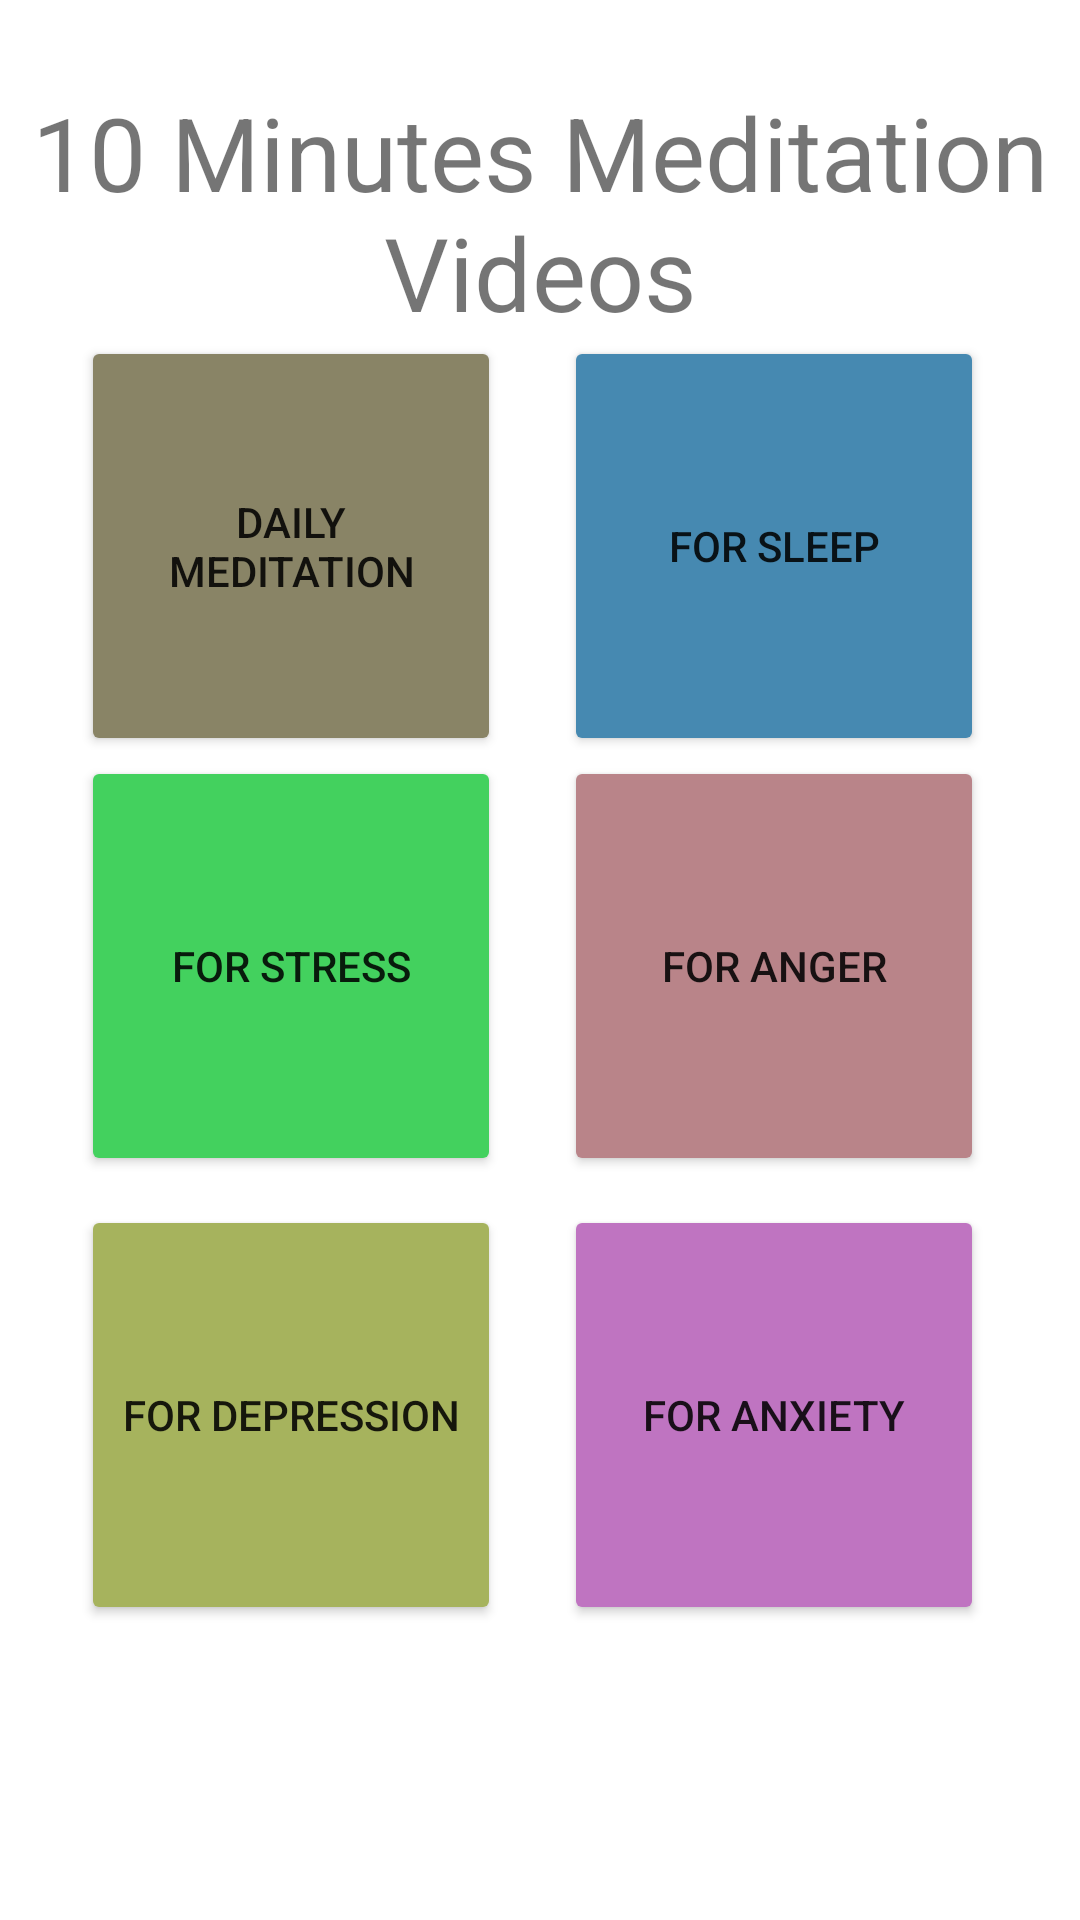

Android layout source for this screen:
<!-- AndroidManifest.xml: application theme Theme.Prj_draft -->
<!-- res/layout/activity_meditate_links.xml -->
<?xml version="1.0" encoding="utf-8"?>
<androidx.constraintlayout.widget.ConstraintLayout xmlns:android="http://schemas.android.com/apk/res/android"
    xmlns:app="http://schemas.android.com/apk/res-auto"
    xmlns:tools="http://schemas.android.com/tools"
    android:layout_width="match_parent"
    android:layout_height="match_parent"
    tools:context=".meditate_links">


    <TextView
        android:id="@+id/textView3"
        android:layout_width="wrap_content"
        android:layout_height="wrap_content"
        android:layout_marginTop="28dp"
        android:gravity="center"
        android:text="10 Minutes Meditation Videos"
        android:textSize="34sp"
        app:layout_constraintEnd_toEndOf="parent"
        app:layout_constraintHorizontal_bias="0.0"
        app:layout_constraintStart_toStartOf="parent"
        app:layout_constraintTop_toTopOf="parent" />

    <Button
        android:id="@+id/button"
        android:layout_width="140dp"
        android:layout_height="140dp"
        android:layout_marginTop="112dp"
        android:backgroundTint="#898466"
        android:onClick="daily"
        android:text="Daily Meditation"
        app:layout_constraintEnd_toStartOf="@+id/button2"
        app:layout_constraintHorizontal_bias="0.562"
        app:layout_constraintStart_toStartOf="parent"
        app:layout_constraintTop_toTopOf="parent" />

    <Button
        android:id="@+id/button2"
        android:layout_width="140dp"
        android:layout_height="140dp"
        android:layout_marginTop="112dp"
        android:layout_marginEnd="32dp"
        android:backgroundTint="#4689B1"
        android:onClick="sleep"
        android:text="For Sleep"
        app:layout_constraintEnd_toEndOf="parent"
        app:layout_constraintTop_toTopOf="parent" />

    <Button
        android:id="@+id/button3"
        android:layout_width="140dp"
        android:layout_height="140dp"
        android:backgroundTint="#43D15E"
        android:onClick="stress"
        android:text="For Stress"
        app:layout_constraintEnd_toStartOf="@+id/button4"
        app:layout_constraintHorizontal_bias="0.562"
        app:layout_constraintStart_toStartOf="parent"
        app:layout_constraintTop_toBottomOf="@+id/button" />

    <Button
        android:id="@+id/button4"
        android:layout_width="140dp"
        android:layout_height="140dp"
        android:layout_marginEnd="32dp"
        android:backgroundTint="#B98489"
        android:onClick="anger"
        android:text="For Anger"
        app:layout_constraintEnd_toEndOf="parent"
        app:layout_constraintTop_toBottomOf="@+id/button2" />

    <Button
        android:id="@+id/button5"
        android:layout_width="140dp"
        android:layout_height="140dp"
        android:backgroundTint="#A6B35D"
        android:onClick="depression"
        android:text="For Depression"
        app:layout_constraintBottom_toBottomOf="parent"
        app:layout_constraintEnd_toStartOf="@+id/button6"
        app:layout_constraintHorizontal_bias="0.562"
        app:layout_constraintStart_toStartOf="parent"
        app:layout_constraintTop_toBottomOf="@+id/button3"
        app:layout_constraintVertical_bias="0.09" />

    <Button
        android:id="@+id/button6"
        android:layout_width="140dp"
        android:layout_height="140dp"
        android:layout_marginEnd="32dp"
        android:backgroundTint="#BF74C1"
        android:onClick="anxiety"
        android:text="For Anxiety"
        app:layout_constraintBottom_toBottomOf="parent"
        app:layout_constraintEnd_toEndOf="parent"
        app:layout_constraintTop_toBottomOf="@+id/button4"
        app:layout_constraintVertical_bias="0.09" />

</androidx.constraintlayout.widget.ConstraintLayout>
<!-- resources referenced by this layout -->
<resources>
  <style name="Theme.Prj_draft" parent="Theme.MaterialComponents.DayNight.NoActionBar">
          
          <item name="colorPrimary">@color/purple_500</item>
          <item name="colorPrimaryVariant">@color/purple_700</item>
          <item name="colorOnPrimary">@color/white</item>
          
          <item name="colorSecondary">@color/teal_200</item>
          <item name="colorSecondaryVariant">@color/teal_700</item>
          <item name="colorOnSecondary">@color/black</item>
          
          <item name="android:statusBarColor" tools:targetApi="l">?attr/colorPrimaryVariant</item>
          <item name="android:windowFullscreen">true</item>
          
      </style>
  <!-- not gathered from this repository: default colours our renderer supplied (Android Studio template values) -->
  <color name="purple_500">#FF6200EE</color>
  <color name="purple_700">#FF3700B3</color>
  <color name="teal_200">#FF03DAC5</color>
  <color name="teal_700">#FF018786</color>
  <color name="black">#FF000000</color>
  <color name="white">#FFFFFFFF</color>
</resources>
